The GitHub repository gokul028h/sugarcane_disease contains a labelled image folder "data" with 6 categories: bacterial blights, healthy, mosaic, red rot, rust, yellow. Examples follow, each with its label.

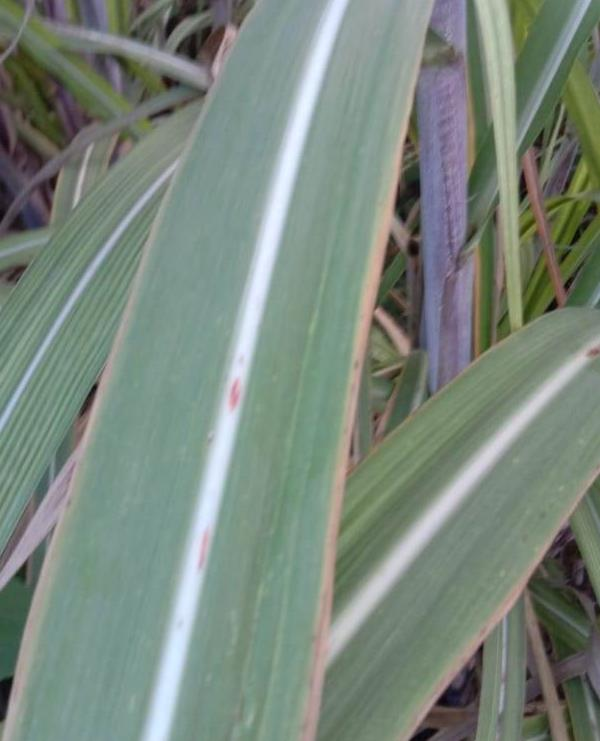
Label: red rot

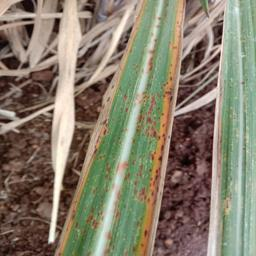
Label: rust

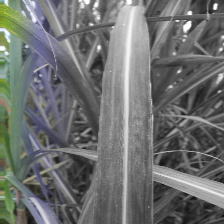
Label: bacterial blights

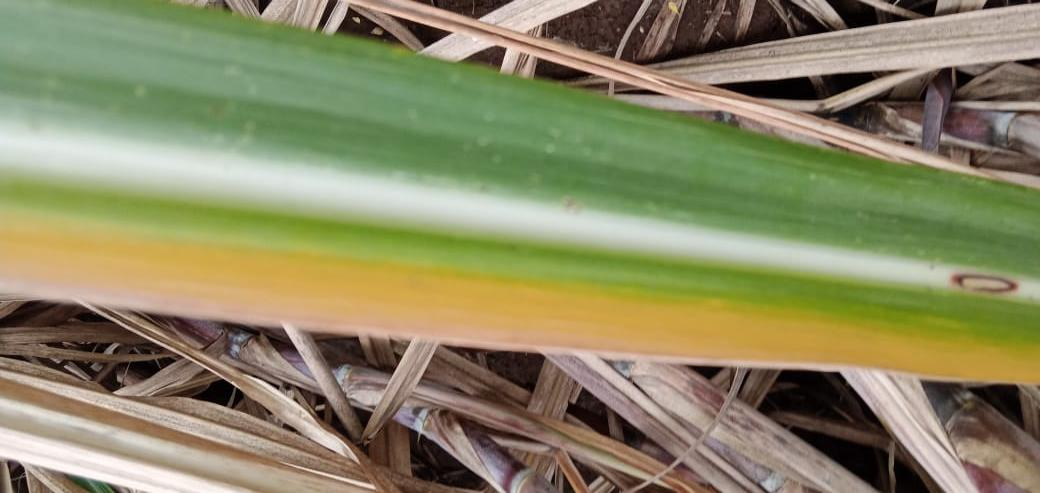
Label: yellow

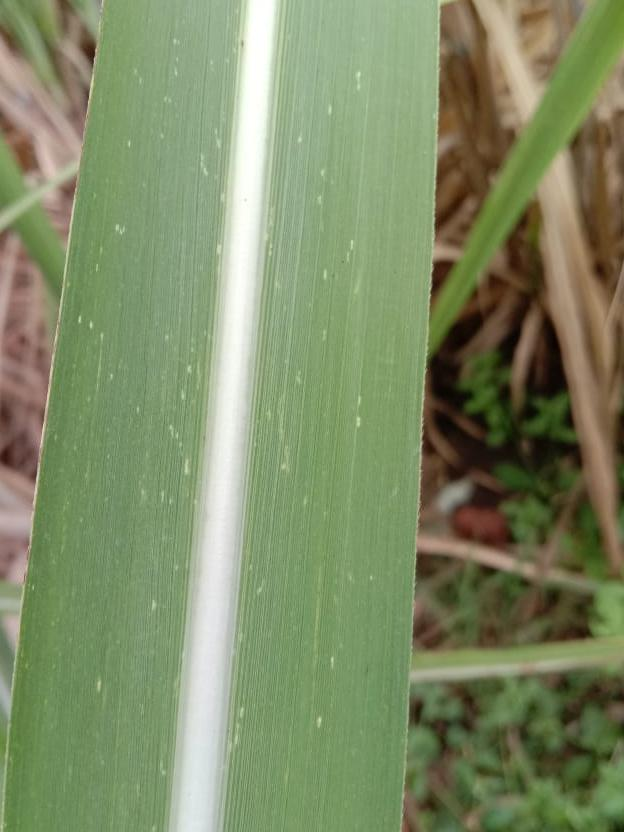
Label: mosaic

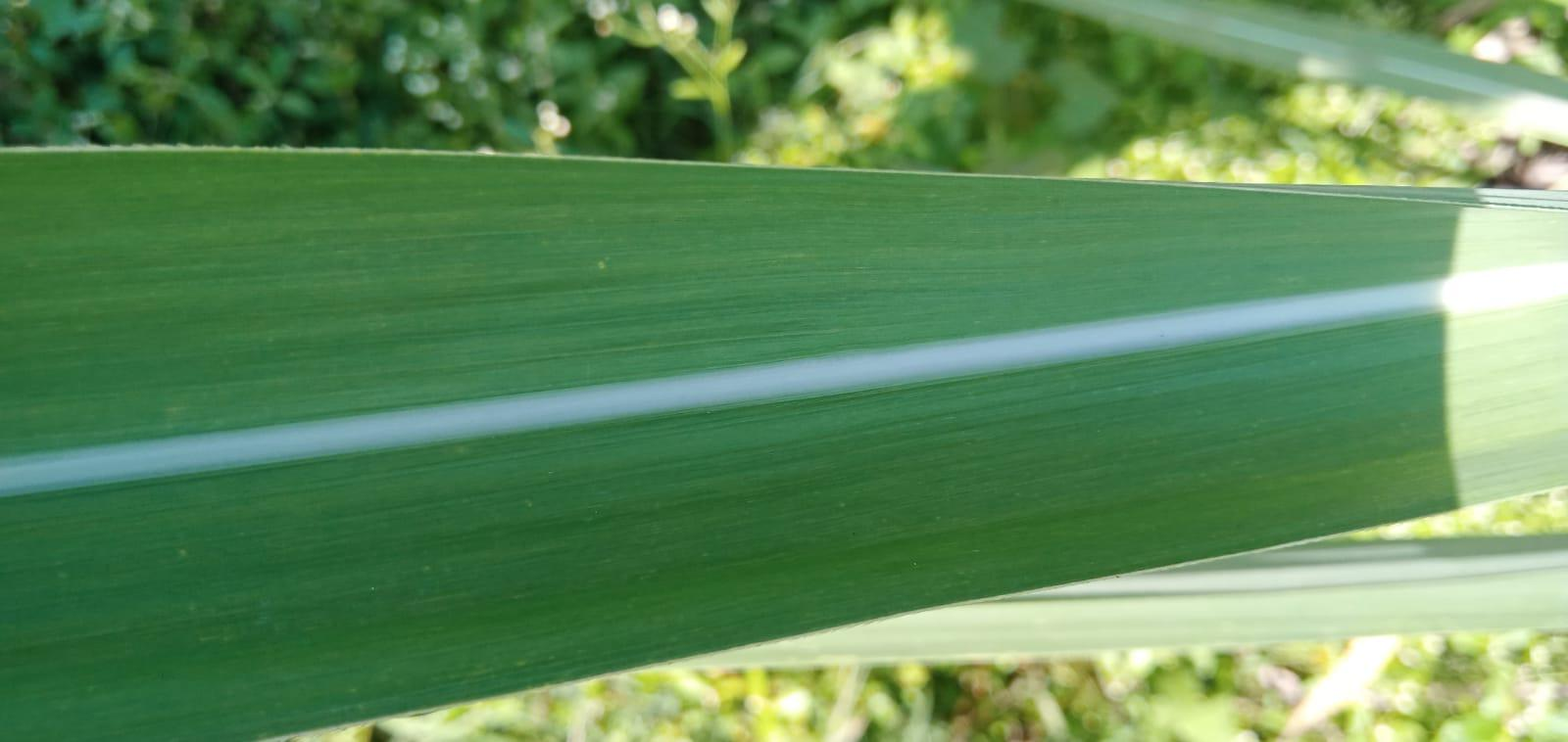
Label: healthy
